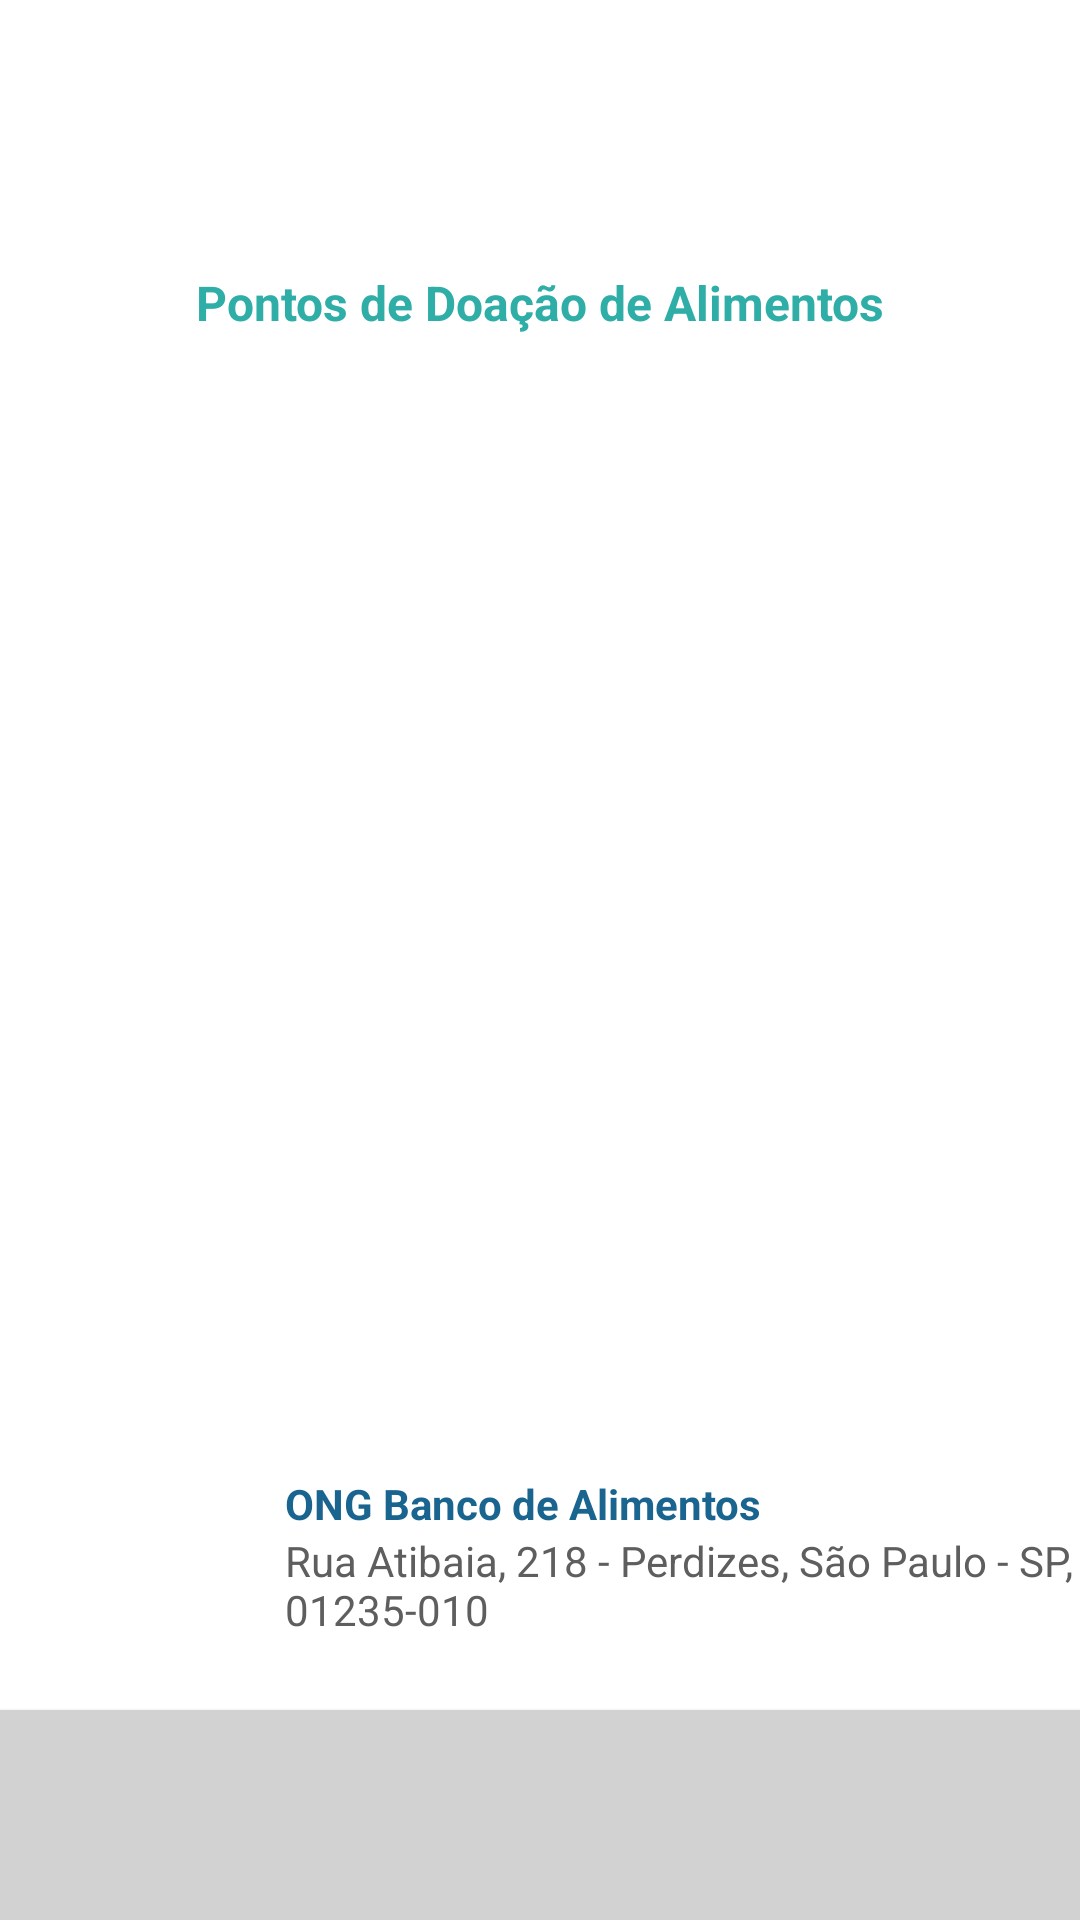

Produce the Android XML layout that renders to this screen, including the resource entries it uses.
<!-- AndroidManifest.xml: application theme Theme.Collab -->
<!-- res/layout/tela_doacaoalimentos.xml -->
<?xml version="1.0" encoding="utf-8"?>
<androidx.constraintlayout.widget.ConstraintLayout xmlns:android="http://schemas.android.com/apk/res/android"
    xmlns:app="http://schemas.android.com/apk/res-auto"
    xmlns:tools="http://schemas.android.com/tools"
    android:layout_width="match_parent"
    android:layout_height="match_parent"
    android:background="@color/white">

    <ImageView
        android:id="@+id/imageView"
        android:layout_width="100dp"
        android:layout_height="30dp"
        android:layout_marginStart="30dp"
        android:layout_marginTop="30dp"
        app:layout_constraintStart_toStartOf="parent"
        app:layout_constraintTop_toTopOf="parent"
        app:srcCompat="@drawable/logo_horizontal_verde" />

    <TextView
        android:id="@+id/textView4"
        android:layout_width="wrap_content"
        android:layout_height="wrap_content"
        android:layout_marginTop="35dp"
        android:layout_marginEnd="30dp"
        android:textAlignment="textEnd"
        android:textColor="@color/secondary"
        android:textSize="16sp"
        android:textStyle="bold"
        app:layout_constraintEnd_toEndOf="parent"
        app:layout_constraintTop_toTopOf="parent"
        tools:text="@string/title_mapas" />

    <TextView
        android:id="@+id/textView5"
        android:layout_width="wrap_content"
        android:layout_height="wrap_content"
        android:layout_marginStart="106dp"
        android:layout_marginTop="30dp"
        android:layout_marginEnd="106dp"
        android:text="@string/btn_pontos_doacaoalimentos"
        android:textColor="@color/darkaqua"
        android:textSize="16sp"
        android:textStyle="bold"
        app:layout_constraintEnd_toEndOf="parent"
        app:layout_constraintStart_toStartOf="parent"
        app:layout_constraintTop_toBottomOf="@+id/imageView" />

    <ImageView
        android:id="@+id/pin_local_3"
        android:layout_width="50dp"
        android:layout_height="50dp"
        android:layout_marginTop="30dp"
        app:layout_constraintStart_toStartOf="@+id/pin_local_2"
        app:layout_constraintTop_toBottomOf="@+id/pin_local_2"
        app:srcCompat="@drawable/icon_local" />

    <TextView
        android:id="@+id/local_doacao_1"
        android:layout_width="292dp"
        android:layout_height="39dp"
        android:text="@string/local_ponto1"
        android:textColor="@color/darkgray"
        app:layout_constraintStart_toStartOf="@+id/local_docao_1"
        app:layout_constraintTop_toBottomOf="@+id/local_docao_1" />

    <ImageView
        android:id="@+id/imageView3"
        android:layout_width="300sp"
        android:layout_height="300sp"
        android:layout_marginStart="55dp"
        android:layout_marginTop="30dp"
        android:layout_marginEnd="56dp"
        android:scaleType="center"
        app:layout_constraintEnd_toEndOf="parent"
        app:layout_constraintStart_toStartOf="parent"
        app:layout_constraintTop_toBottomOf="@+id/textView5"
        app:srcCompat="@drawable/mapa" />

    <ImageView
        android:id="@+id/pin_local_2"
        android:layout_width="50dp"
        android:layout_height="50dp"
        android:layout_marginTop="30dp"
        app:layout_constraintStart_toStartOf="@+id/pin_local_1"
        app:layout_constraintTop_toBottomOf="@+id/pin_local_1"
        app:srcCompat="@drawable/icon_local" />

    <TextView
        android:id="@+id/local_docao_3"
        android:layout_width="wrap_content"
        android:layout_height="wrap_content"
        android:layout_marginStart="15dp"
        android:text="@string/nome_ponto3"
        android:textColor="@color/secondary"
        android:textStyle="bold"
        app:layout_constraintStart_toEndOf="@+id/pin_local_3"
        app:layout_constraintTop_toTopOf="@+id/pin_local_3" />

    <TextView
        android:id="@+id/local_docao_2"
        android:layout_width="wrap_content"
        android:layout_height="wrap_content"
        android:layout_marginStart="15dp"
        android:text="@string/nome_ponto2"
        android:textColor="@color/secondary"
        android:textStyle="bold"
        app:layout_constraintStart_toEndOf="@+id/pin_local_2"
        app:layout_constraintTop_toTopOf="@+id/pin_local_2" />

    <TextView
        android:id="@+id/local_doacao_3"
        android:layout_width="271dp"
        android:layout_height="35dp"
        android:text="@string/local_ponto3"
        android:textColor="@color/darkgray"
        app:layout_constraintStart_toStartOf="@+id/local_docao_3"
        app:layout_constraintTop_toBottomOf="@+id/local_docao_3" />

    <TextView
        android:id="@+id/local_docao_1"
        android:layout_width="wrap_content"
        android:layout_height="wrap_content"
        android:layout_marginStart="15dp"
        android:text="@string/nome_ponto1"
        android:textColor="@color/secondary"
        android:textStyle="bold"
        app:layout_constraintStart_toEndOf="@+id/pin_local_1"
        app:layout_constraintTop_toTopOf="@+id/pin_local_1" />

    <TextView
        android:id="@+id/local_doacao_2"
        android:layout_width="278dp"
        android:layout_height="34dp"
        android:text="@string/local_ponto2"
        android:textColor="@color/darkgray"
        app:layout_constraintStart_toStartOf="@+id/local_docao_2"
        app:layout_constraintTop_toBottomOf="@+id/local_docao_2" />

    <ImageView
        android:id="@+id/pin_local_1"
        android:layout_width="50dp"
        android:layout_height="50dp"
        android:layout_marginStart="30dp"
        android:layout_marginTop="50dp"
        app:layout_constraintStart_toStartOf="parent"
        app:layout_constraintTop_toBottomOf="@+id/imageView3"
        app:srcCompat="@drawable/icon_local" />


    

    <Button
        android:id="@+id/menu_bar"
        android:layout_width="match_parent"
        android:layout_height="70sp"
        android:background="@color/lightgray"
        app:layout_constraintBottom_toBottomOf="parent"
        app:layout_constraintEnd_toEndOf="parent"
        app:layout_constraintStart_toStartOf="parent" />

    <ImageButton
        android:id="@+id/btn_add"
        android:layout_width="60sp"
        android:layout_height="60sp"
        android:layout_marginBottom="30dp"
        android:background="@color/transparent"
        android:scaleType="centerInside"
        android:translationZ="100dp"
        app:layout_constraintBottom_toBottomOf="@+id/menu_bar"
        app:layout_constraintEnd_toEndOf="parent"
        app:layout_constraintStart_toStartOf="@+id/menu_bar"
        app:srcCompat="@drawable/btn_camera" />

    <ImageButton
        android:id="@+id/btn_forum"
        android:layout_width="40dp"
        android:layout_height="40dp"
        android:layout_marginStart="35dp"
        android:background="@color/transparent"
        android:contentDescription="@string/menu_bottom_forum"
        android:scaleType="centerInside"
        android:translationZ="10sp"
        app:layout_constraintBottom_toBottomOf="@+id/btn_inicio"
        app:layout_constraintStart_toEndOf="@+id/btn_inicio"
        app:srcCompat="@drawable/icon_forum"
        tools:ignore="TouchTargetSizeCheck,DuplicateSpeakableTextCheck" />

    <ImageButton
        android:id="@+id/btn_menu"
        android:layout_width="40dp"
        android:layout_height="40dp"
        android:layout_marginEnd="30dp"
        android:background="@color/transparent"
        android:contentDescription="@string/menu_bottom_menu"
        android:scaleType="centerInside"
        android:translationZ="10sp"
        app:layout_constraintBottom_toBottomOf="@+id/btn_info"
        app:layout_constraintEnd_toEndOf="@+id/menu_bar"
        app:srcCompat="@drawable/icon_menu"
        tools:ignore="TouchTargetSizeCheck,DuplicateSpeakableTextCheck" />

    <ImageButton
        android:id="@+id/btn_inicio"
        android:layout_width="40dp"
        android:layout_height="40dp"
        android:layout_marginStart="30dp"
        android:layout_marginTop="15dp"
        android:background="@color/transparent"
        android:contentDescription="@string/menu_bottom_inicio"
        android:scaleType="centerInside"
        android:translationZ="10sp"
        app:layout_constraintStart_toStartOf="@+id/menu_bar"
        app:layout_constraintTop_toTopOf="@+id/menu_bar"
        app:srcCompat="@drawable/icon_inicio"
        tools:ignore="TouchTargetSizeCheck" />

    <ImageButton
        android:id="@+id/btn_info"
        android:layout_width="40dp"
        android:layout_height="40dp"
        android:layout_marginEnd="35dp"
        android:background="@color/transparent"
        android:contentDescription="@string/menu_bottom_info"
        android:scaleType="centerInside"
        android:translationZ="10sp"
        app:layout_constraintBottom_toBottomOf="@+id/btn_forum"
        app:layout_constraintEnd_toStartOf="@+id/btn_menu"
        app:srcCompat="@drawable/icon_info"
        tools:ignore="TouchTargetSizeCheck,DuplicateSpeakableTextCheck" />


    

</androidx.constraintlayout.widget.ConstraintLayout>
<!-- resources referenced by this layout -->
<resources>
  <color name="darkaqua">#FF2FAEA7</color>
  <color name="darkgray">#FF5E5E5E</color>
  <color name="lightgray">#FFD2D2D2</color>
  <color name="secondary">#FF19658F</color>
  <color name="transparent">#00FFFFFF</color>
  <color name="white">#FFFFFFFF</color>
  <!-- drawable btn_camera: png bitmap (drawable, 3339 bytes) -->
  <!-- drawable icon_forum: png bitmap (drawable, 2088 bytes) -->
  <!-- drawable icon_info: png bitmap (drawable, 2709 bytes) -->
  <!-- drawable icon_inicio: png bitmap (drawable, 2881 bytes) -->
  <!-- drawable icon_local: png bitmap (drawable, 2669 bytes) -->
  <!-- drawable icon_menu: png bitmap (drawable, 189 bytes) -->
  <!-- drawable logo_horizontal_verde: png bitmap (drawable, 21699 bytes) -->
  <!-- drawable mapa: jpg bitmap (drawable, 363745 bytes) -->
  <string name="btn_pontos_doacaoalimentos">Pontos de Doação de Alimentos</string>
  <string name="local_ponto1" tools:ignore="TypographyDashes">Rua Atibaia, 218 - Perdizes, São Paulo - SP, 01235-010</string>
  <string name="local_ponto2" tools:ignore="TypographyDashes">Av. Moreira Guimarães, 699 - Indianópolis, São Paulo - SP, 04074-031</string>
  <string name="local_ponto3" tools:ignore="TypographyDashes">Av. Gen. Pedro Pinho, 1340 - Pestana, Osasco - SP, 06122-160</string>
  <string name="menu_bottom_forum">Fórum</string>
  <string name="menu_bottom_info">Informações</string>
  <string name="menu_bottom_inicio">Início</string>
  <string name="menu_bottom_menu">Menu</string>
  <string name="nome_ponto1">ONG Banco de Alimentos</string>
  <string name="nome_ponto2">Cruz Vermelha São Paulo</string>
  <string name="nome_ponto3">Banco de Alimentos de Osasco</string>
  <string name="title_mapas">Mapas</string>
  <style name="Theme.Collab" parent="android:Theme.Material.Light.NoActionBar" />
</resources>
